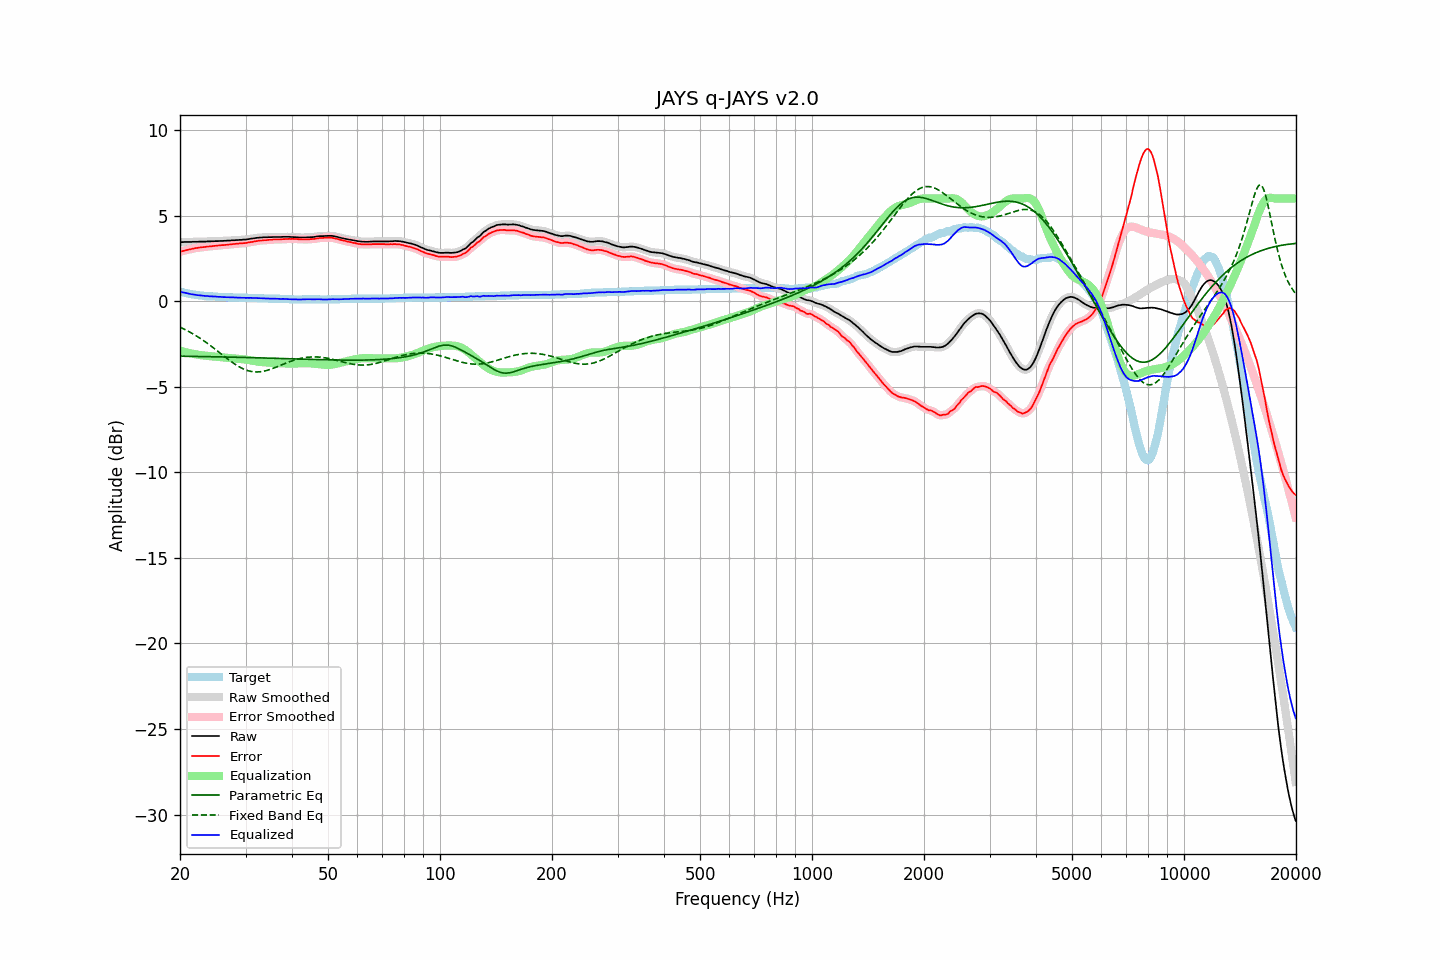

Data behind this chart, as committed beside it:
frequency, raw, error, smoothed, error_smoothed, equalization, parametric_eq, fixed_band_eq, equalized_raw, equalized_smoothed, target
20.00, 3.46, 2.89, 3.45, 2.89, -2.89, -3.21, -1.51, 0.57, 0.56, 0.57
20.20, 3.46, 2.92, 3.46, 2.92, -2.92, -3.21, -1.56, 0.54, 0.54, 0.54
20.40, 3.46, 2.94, 3.46, 2.94, -2.94, -3.21, -1.60, 0.51, 0.52, 0.52
20.61, 3.47, 2.97, 3.46, 2.97, -2.97, -3.21, -1.65, 0.50, 0.50, 0.50
20.81, 3.47, 2.99, 3.47, 2.99, -2.99, -3.22, -1.70, 0.48, 0.48, 0.48
21.02, 3.47, 3.01, 3.47, 3.01, -3.01, -3.22, -1.75, 0.45, 0.45, 0.46
21.23, 3.47, 3.03, 3.47, 3.03, -3.03, -3.22, -1.80, 0.43, 0.43, 0.44
21.44, 3.47, 3.05, 3.47, 3.05, -3.05, -3.22, -1.85, 0.41, 0.42, 0.42
21.66, 3.48, 3.08, 3.47, 3.07, -3.07, -3.22, -1.90, 0.40, 0.40, 0.40
21.87, 3.48, 3.09, 3.47, 3.09, -3.09, -3.22, -1.96, 0.39, 0.38, 0.39
22.09, 3.48, 3.11, 3.48, 3.11, -3.11, -3.23, -2.02, 0.37, 0.37, 0.37
22.31, 3.48, 3.12, 3.48, 3.12, -3.12, -3.23, -2.07, 0.35, 0.36, 0.36
22.54, 3.49, 3.14, 3.48, 3.14, -3.14, -3.23, -2.13, 0.35, 0.35, 0.35
22.76, 3.49, 3.15, 3.49, 3.15, -3.15, -3.23, -2.20, 0.34, 0.34, 0.34
22.99, 3.49, 3.16, 3.49, 3.16, -3.16, -3.23, -2.26, 0.32, 0.32, 0.33
23.22, 3.49, 3.17, 3.49, 3.17, -3.17, -3.23, -2.32, 0.31, 0.31, 0.32
23.45, 3.49, 3.18, 3.49, 3.18, -3.18, -3.23, -2.39, 0.30, 0.31, 0.31
23.69, 3.50, 3.20, 3.49, 3.19, -3.19, -3.24, -2.46, 0.30, 0.30, 0.30
23.92, 3.50, 3.20, 3.50, 3.20, -3.20, -3.24, -2.52, 0.29, 0.29, 0.30
24.16, 3.50, 3.21, 3.50, 3.21, -3.21, -3.24, -2.59, 0.28, 0.29, 0.29
24.40, 3.51, 3.22, 3.50, 3.22, -3.22, -3.24, -2.67, 0.28, 0.28, 0.29
24.65, 3.51, 3.23, 3.51, 3.23, -3.23, -3.24, -2.74, 0.27, 0.28, 0.28
24.89, 3.52, 3.24, 3.51, 3.24, -3.24, -3.25, -2.81, 0.28, 0.27, 0.28
25.14, 3.52, 3.25, 3.52, 3.25, -3.25, -3.25, -2.88, 0.27, 0.27, 0.27
25.39, 3.52, 3.26, 3.52, 3.26, -3.26, -3.25, -2.96, 0.26, 0.26, 0.26
25.65, 3.53, 3.27, 3.52, 3.27, -3.27, -3.25, -3.03, 0.26, 0.25, 0.26
25.91, 3.53, 3.28, 3.53, 3.28, -3.28, -3.25, -3.10, 0.25, 0.25, 0.25
26.16, 3.53, 3.28, 3.53, 3.28, -3.28, -3.26, -3.18, 0.24, 0.25, 0.25
26.43, 3.54, 3.29, 3.53, 3.29, -3.29, -3.26, -3.25, 0.24, 0.24, 0.25
26.69, 3.54, 3.30, 3.54, 3.30, -3.30, -3.26, -3.32, 0.23, 0.24, 0.24
26.96, 3.55, 3.31, 3.54, 3.31, -3.31, -3.26, -3.40, 0.24, 0.23, 0.24
27.23, 3.55, 3.32, 3.55, 3.32, -3.32, -3.26, -3.47, 0.23, 0.23, 0.23
27.50, 3.56, 3.33, 3.56, 3.33, -3.33, -3.27, -3.54, 0.23, 0.23, 0.23
27.77, 3.57, 3.34, 3.56, 3.34, -3.34, -3.27, -3.60, 0.23, 0.22, 0.23
28.05, 3.57, 3.35, 3.57, 3.35, -3.35, -3.27, -3.67, 0.22, 0.22, 0.22
28.33, 3.58, 3.36, 3.57, 3.36, -3.36, -3.27, -3.73, 0.22, 0.22, 0.22
28.62, 3.58, 3.36, 3.58, 3.37, -3.36, -3.27, -3.79, 0.21, 0.21, 0.22
28.90, 3.59, 3.38, 3.58, 3.37, -3.37, -3.28, -3.84, 0.21, 0.21, 0.21
29.19, 3.59, 3.38, 3.59, 3.38, -3.38, -3.28, -3.89, 0.21, 0.21, 0.21
29.48, 3.60, 3.39, 3.60, 3.39, -3.39, -3.28, -3.94, 0.21, 0.20, 0.21
29.78, 3.61, 3.40, 3.60, 3.40, -3.40, -3.28, -3.98, 0.21, 0.20, 0.21
30.08, 3.61, 3.40, 3.61, 3.41, -3.41, -3.29, -4.02, 0.19, 0.20, 0.21
30.38, 3.63, 3.43, 3.62, 3.42, -3.43, -3.29, -4.05, 0.20, 0.20, 0.20
30.68, 3.64, 3.44, 3.64, 3.44, -3.44, -3.29, -4.07, 0.20, 0.20, 0.20
30.99, 3.66, 3.46, 3.65, 3.46, -3.46, -3.29, -4.10, 0.20, 0.20, 0.20
31.30, 3.67, 3.47, 3.67, 3.47, -3.47, -3.30, -4.11, 0.19, 0.19, 0.20
31.61, 3.68, 3.49, 3.68, 3.49, -3.49, -3.30, -4.13, 0.19, 0.19, 0.19
31.93, 3.70, 3.51, 3.69, 3.51, -3.51, -3.30, -4.13, 0.19, 0.19, 0.19
32.24, 3.71, 3.52, 3.71, 3.52, -3.52, -3.30, -4.13, 0.19, 0.19, 0.19
32.57, 3.72, 3.54, 3.72, 3.54, -3.53, -3.31, -4.13, 0.18, 0.18, 0.18
32.89, 3.73, 3.55, 3.72, 3.55, -3.55, -3.31, -4.12, 0.18, 0.18, 0.18
33.22, 3.73, 3.55, 3.73, 3.56, -3.56, -3.31, -4.11, 0.17, 0.17, 0.18
33.55, 3.74, 3.57, 3.73, 3.56, -3.56, -3.31, -4.09, 0.17, 0.17, 0.17
33.89, 3.74, 3.57, 3.74, 3.57, -3.57, -3.32, -4.07, 0.16, 0.16, 0.17
34.23, 3.74, 3.57, 3.74, 3.58, -3.58, -3.32, -4.04, 0.16, 0.16, 0.17
34.57, 3.75, 3.59, 3.74, 3.58, -3.59, -3.32, -4.01, 0.16, 0.16, 0.16
34.92, 3.75, 3.59, 3.75, 3.59, -3.59, -3.32, -3.98, 0.16, 0.16, 0.16
35.27, 3.75, 3.59, 3.75, 3.60, -3.60, -3.33, -3.95, 0.15, 0.15, 0.16
35.62, 3.76, 3.61, 3.75, 3.60, -3.60, -3.33, -3.92, 0.16, 0.15, 0.15
35.97, 3.76, 3.61, 3.76, 3.61, -3.61, -3.33, -3.88, 0.15, 0.15, 0.15
... 635 more rows
